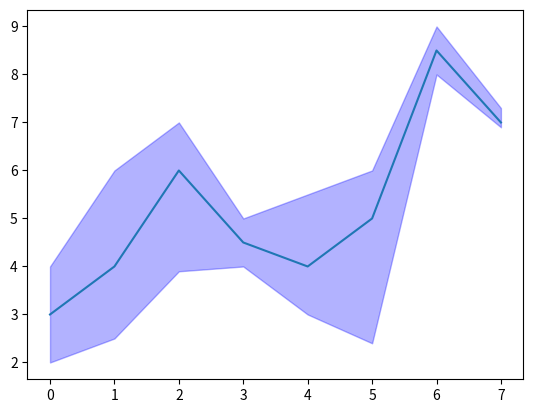

Source code (Python):
import pandas as pd
import seaborn as sns
import matplotlib.pyplot as plt
import numpy as np



x=[0,1,2,3,4,5,6,7]
y1=[4, 6, 7, 5, 5.5, 6, 9, 7.3]
y2=[2, 2.5, 3.9, 4, 3, 2.4, 8, 6.9]
y3=[3, 4, 6, 4.5, 4, 5, 8.5, 7]
plt.plot(x, y3)
plt.fill_between(x, y1, y2, #上限，下限
        facecolor='blue', #填充颜色
        edgecolor='blue', #边界颜色
        alpha=0.3) #透明度
plt.show()
#
# # 构造一个含有噪声的正弦波
# # time = np.arange(0, 2 * np.pi, 0.1)
# # sin_waves = np.sin(time)
# # print(sin_waves.shape, type(sin_waves))
# # sin_waves = np.expand_dims(sin_waves, axis=-1)
# # print(sin_waves.shape, type(sin_waves))
# #
# # noise = np.random.random((time.size, 10)) - 0.5
# # print('noise shape: ', noise.shape)  # (63, 10)
# # data = sin_waves + noise
# # print(data.shape, type(data))
# # data_mean = np.mean(data, axis=1)
# # data_std = np.std(data, axis=1)
# # data_var = np.var(data, axis=1)
# # data_max = np.max(data, axis=1)
# # data_min = np.min(data, axis=1)
# # plt.figure()
# # plt.plot(data_mean)
# # plt.show()
# # plt.figure()
# # plt.plot(data_std)
# # plt.show()
#
# # 将 time 扩展为 10 列一样的数据
# # time_array = time
# # for i in range(noise.shape[1] - 1):
# #     time_array = np.column_stack((time_array, time))
# #
# # # 将 time 和 signal 平铺为两列数据，且一一对应
# # time_array = time_array.flatten()  # (630,)
# # data = data.flatten()  # (630,)
# # data = np.column_stack((time_array, data))  # (630,2)
# data = np.random.random([2,5])
# print(type(data), data.shape)
# df = pd.DataFrame(data)
# print(type(df), df.shape)
#
# # 绘图
# # sns.relplot(x='time', y='signal', data=df)
# # plt.show()
# sns.relplot(x='time', y='signal', data=df, kind='line')
# plt.show()
